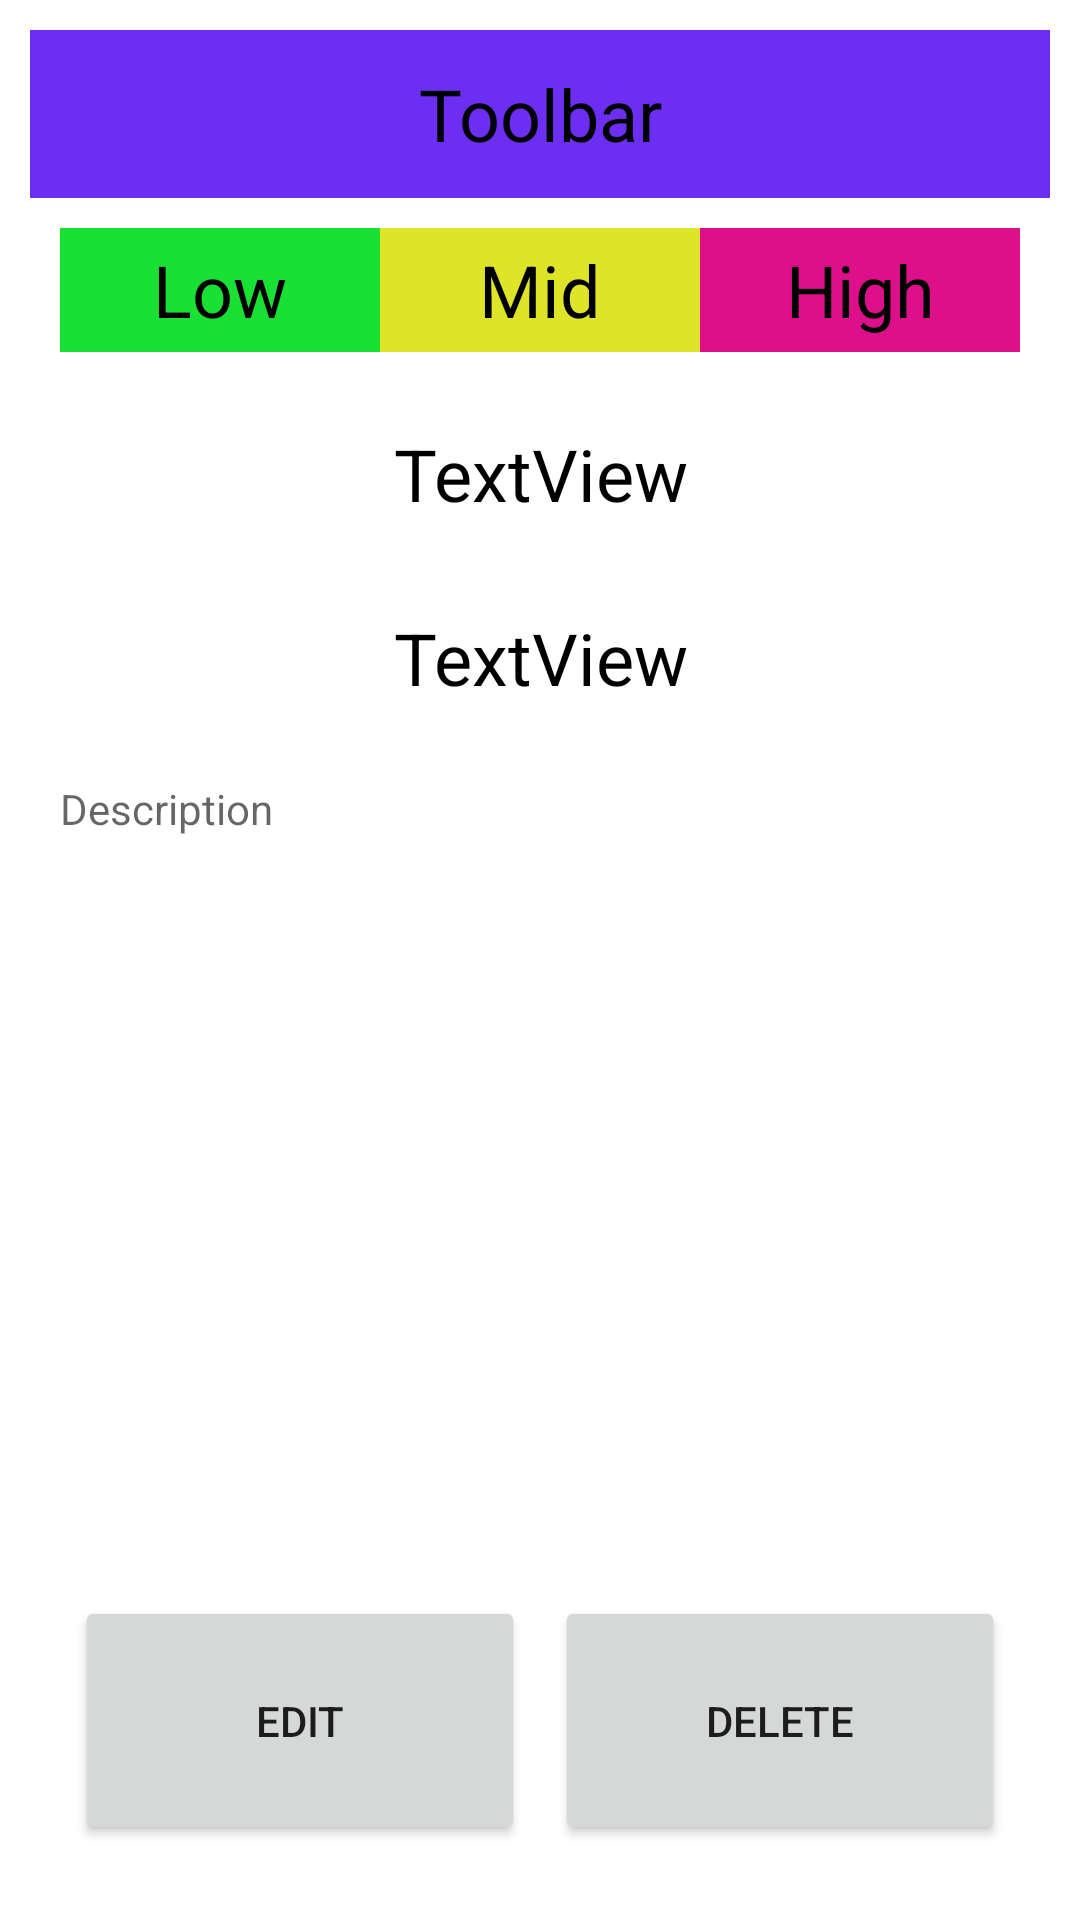

Reconstruct the res/layout file that produces this screen, plus the resources it refers to.
<!-- AndroidManifest.xml: application theme Theme.MyTheme -->
<!-- res/layout/activity_obligation_details.xml -->
<?xml version="1.0" encoding="utf-8"?>
<androidx.constraintlayout.widget.ConstraintLayout xmlns:android="http://schemas.android.com/apk/res/android"
    xmlns:app="http://schemas.android.com/apk/res-auto"
    xmlns:tools="http://schemas.android.com/tools"
    android:layout_width="match_parent"
    android:layout_height="match_parent"
    tools:context=".activity.ObligationDetailsActivity">

    <LinearLayout
        android:layout_width="match_parent"
        android:layout_height="match_parent"
        android:orientation="vertical"
        tools:layout_editor_absoluteX="0dp"
        tools:layout_editor_absoluteY="0dp"
        android:padding="5dp"
        android:layout_margin="5dp">

        <androidx.appcompat.widget.Toolbar
            android:id="@+id/toolbarMain"
            android:layout_width="match_parent"
            android:layout_height="wrap_content"
            android:background="?attr/colorSecondaryVariant"
            android:gravity="center"
            android:minHeight="?attr/actionBarSize"
            android:textAlignment="center"
            app:flow_horizontalAlign="center">

            <TextView
                android:id="@+id/textViewToolbar"
                android:layout_width="wrap_content"
                android:layout_height="wrap_content"
                android:layout_gravity="center"
                android:text="@string/toolbar"
                android:theme="@style/MyTextStyle" />
        </androidx.appcompat.widget.Toolbar>

        <RadioGroup
            android:layout_margin="5dp"
            android:padding="5dp"
            android:id="@+id/radioGroupPriority"
            android:layout_width="match_parent"
            android:layout_height="0dp"
            android:layout_weight="1"
            android:orientation="horizontal">

            <RadioButton
                android:id="@+id/radioButtonLow"
                style="@style/MyTextStyle"
                android:textColor="@color/black"
                android:layout_width="0dp"
                android:layout_weight="1"
                android:layout_height="match_parent"
                android:button="@null"
                android:text="@string/low"
                android:background="#19E134" />

            <RadioButton
                android:id="@+id/radioButtonMid"
                style="@style/MyTextStyle"
                android:textColor="@color/black"
                android:layout_width="0dp"
                android:layout_weight="1"
                android:layout_height="match_parent"
                android:button="@null"
                android:text="@string/mid"
                android:background="#DEE428"/>

            <RadioButton
                android:id="@+id/radioButtonHigh"
                style="@style/MyTextStyle"
                android:textColor="@color/black"
                android:layout_width="0dp"
                android:layout_weight="1"
                android:layout_height="match_parent"
                android:button="@null"
                android:text="@string/high"
                android:background="#DD0F8B"/>

        </RadioGroup>

        <TextView
            style="@style/MyTextStyle"
            android:id="@+id/textViewTime"
            android:layout_width="match_parent"
            android:layout_height="0dp"
            android:layout_weight="1"
            android:padding="5dp"
            android:layout_margin="5dp"
            android:text="TextView" />

        <TextView
            style="@style/MyTextStyle"
            android:id="@+id/textViewTitle"
            android:layout_width="match_parent"
            android:layout_height="0dp"
            android:layout_weight="1"
            android:padding="5dp"
            android:layout_margin="5dp"
            android:text="TextView" />

        <TextView
            style="@style/MyTextStyle"
            android:textSize="14sp"
            android:gravity="start|top"
            android:textAlignment="textStart"
            android:id="@+id/textViewDescription"
            android:layout_width="match_parent"
            android:layout_height="0dp"
            android:layout_weight="5"
            android:ems="10"
            android:padding="5dp"
            android:layout_margin="5dp"
            android:hint="@string/description"/>

        <LinearLayout
            android:layout_width="match_parent"
            android:orientation="horizontal"
            android:layout_height="0dp"
            android:layout_weight="2"
            android:padding="5dp"
            android:layout_margin="5dp">

            <Button
                android:id="@+id/buttonEdit"
                android:layout_width="wrap_content"
                android:layout_height="match_parent"
                android:layout_weight="1"
                android:text="@string/edit"
                android:padding="5dp"
                android:layout_margin="5dp"/>

            <Button
                android:id="@+id/buttonDelete"
                android:layout_width="wrap_content"
                android:layout_height="match_parent"
                android:layout_weight="1"
                android:text="@string/delete"
                android:padding="5dp"
                android:layout_margin="5dp"/>
        </LinearLayout>
    </LinearLayout>
</androidx.constraintlayout.widget.ConstraintLayout>
<!-- resources referenced by this layout -->
<resources>
  <string name="delete">Delete</string>
  <string name="description">Description</string>
  <string name="edit">Edit</string>
  <string name="high">High</string>
  <string name="low">Low</string>
  <string name="mid">Mid</string>
  <string name="toolbar">Toolbar</string>
  <style name="MyTextStyle" parent="Theme.MyTheme">
          <item name="android:textColor">@color/black</item>
          <item name="android:textSize">24sp</item>
          <item name="android:gravity">center</item>
          <item name="android:textAlignment">center</item>
      </style>
  <style name="Theme.MyTheme" parent="Theme.MaterialComponents.DayNight.NoActionBar">
          
          <item name="colorPrimary">#1792CA</item>
          <item name="colorPrimaryVariant">#0174A8</item>
          <item name="colorOnPrimary">#D61DFF</item>
          <item name="colorAccent">#1792CA</item>
          
          <item name="colorSecondary">#9323E3</item>
          <item name="colorSecondaryVariant">#6C2EF3</item>
          <item name="colorOnSecondary">#0BAFCC</item>
          
          <item name="android:statusBarColor">#00000000</item>
          
      </style>
  <!-- not gathered from this repository: default colours our renderer supplied (Android Studio template values) -->
  <color name="black">#FF000000</color>
</resources>
